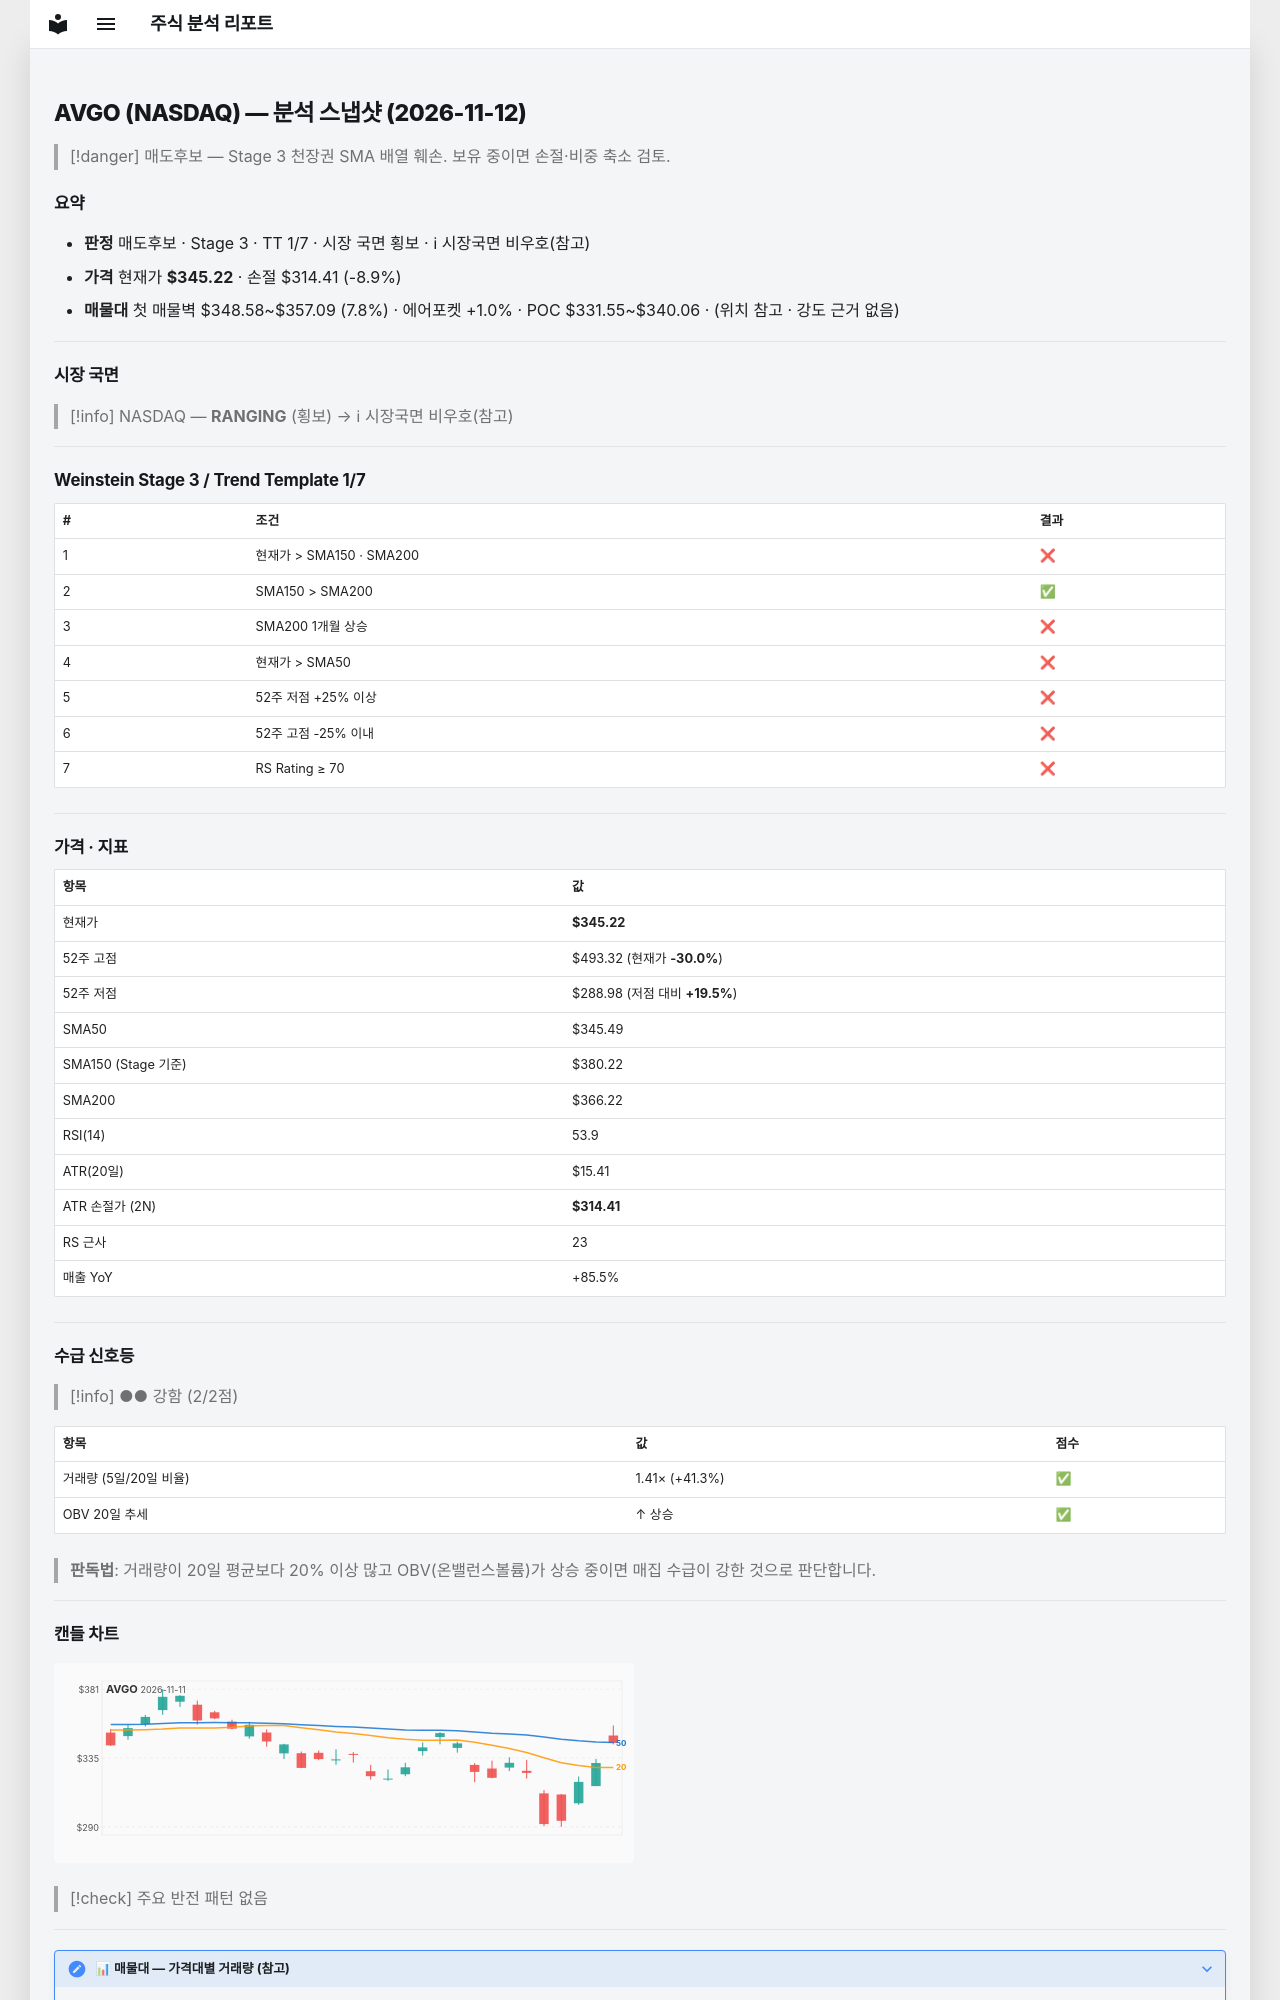

repository: soloandco/stock-reports · page: snapshots/AVGO-2026-11-12/index.html · generator: mkdocs

---
type: analysis-snapshot
title: AVGO 분석 스냅샷
ticker: AVGO
market: NASDAQ
created: 2026-11-12
updated: 2026-11-12
bar-date: 2026-11-11
verdict: 매도후보
real-rr: 2.81
sma50-gap-pct: -0.1
weekly-position: 저항대아래
weekly-overhead-price: 431.94
weekly-overhead-pct: 25.1
stage: 3
trend-template-score: 1
tt-max: 7
ma-set: sma-50-150-200
price: 345.2200012207031
stop-price: 314.4088634961564
market-regime: RANGING
supply-demand-score: 2/2
supply-demand-label: 강함
status: tracking
tags:
  - stock-agent
  - watchlist
  - AVGO
  - analysis
related:
  - "[[analysis-template]]"
---

# AVGO (NASDAQ) — 분석 스냅샷 (2026-11-12)

> [!danger] 매도후보 — Stage 3 천장권
> SMA 배열 훼손. 보유 중이면 손절·비중 축소 검토.

## 요약

- **판정** 매도후보 · Stage 3 · TT 1/7 · 시장 국면 횡보 · ℹ 시장국면 비우호(참고)
- **가격** 현재가 **$345.22** · 손절 $314.41 (-8.9%)
- **매물대** 첫 매물벽 $348.58~$357.09 (7.8%) · 에어포켓 +1.0% · POC $331.55~$340.06 · (위치 참고 · 강도 근거 없음)

---

## 시장 국면

> [!info] NASDAQ — **RANGING** (횡보) → ℹ 시장국면 비우호(참고)

---

## Weinstein Stage 3 / Trend Template 1/7

| # | 조건 | 결과 |
|---|------|------|
| 1 | 현재가 > SMA150 · SMA200 | ❌ |
| 2 | SMA150 > SMA200 | ✅ |
| 3 | SMA200 1개월 상승 | ❌ |
| 4 | 현재가 > SMA50 | ❌ |
| 5 | 52주 저점 +25% 이상 | ❌ |
| 6 | 52주 고점 -25% 이내 | ❌ |
| 7 | RS Rating ≥ 70 | ❌ |

---

## 가격 · 지표

| 항목 | 값 |
|------|---|
| 현재가 | **$345.22** |
| 52주 고점 | $493.32 (현재가 **-30.0%**) |
| 52주 저점 | $288.98 (저점 대비 **+19.5%**) |
| SMA50 | $345.49 |
| SMA150 (Stage 기준) | $380.22 |
| SMA200 | $366.22 |
| RSI(14) | 53.9 |
| ATR(20일) | $15.41 |
| ATR 손절가 (2N) | **$314.41** |
| RS 근사 | 23 |
| 매출 YoY | +85.5% |

---
## 수급 신호등

> [!info] ●● 강함 (2/2점)

| 항목 | 값 | 점수 |
|------|------|------|
| 거래량 (5일/20일 비율) | 1.41× (+41.3%) | ✅ |
| OBV 20일 추세 | ↑ 상승 | ✅ |

> **판독법**: 거래량이 20일 평균보다 20% 이상 많고 OBV(온밸런스볼륨)가 상승 중이면 매집 수급이 강한 것으로 판단합니다.

---
